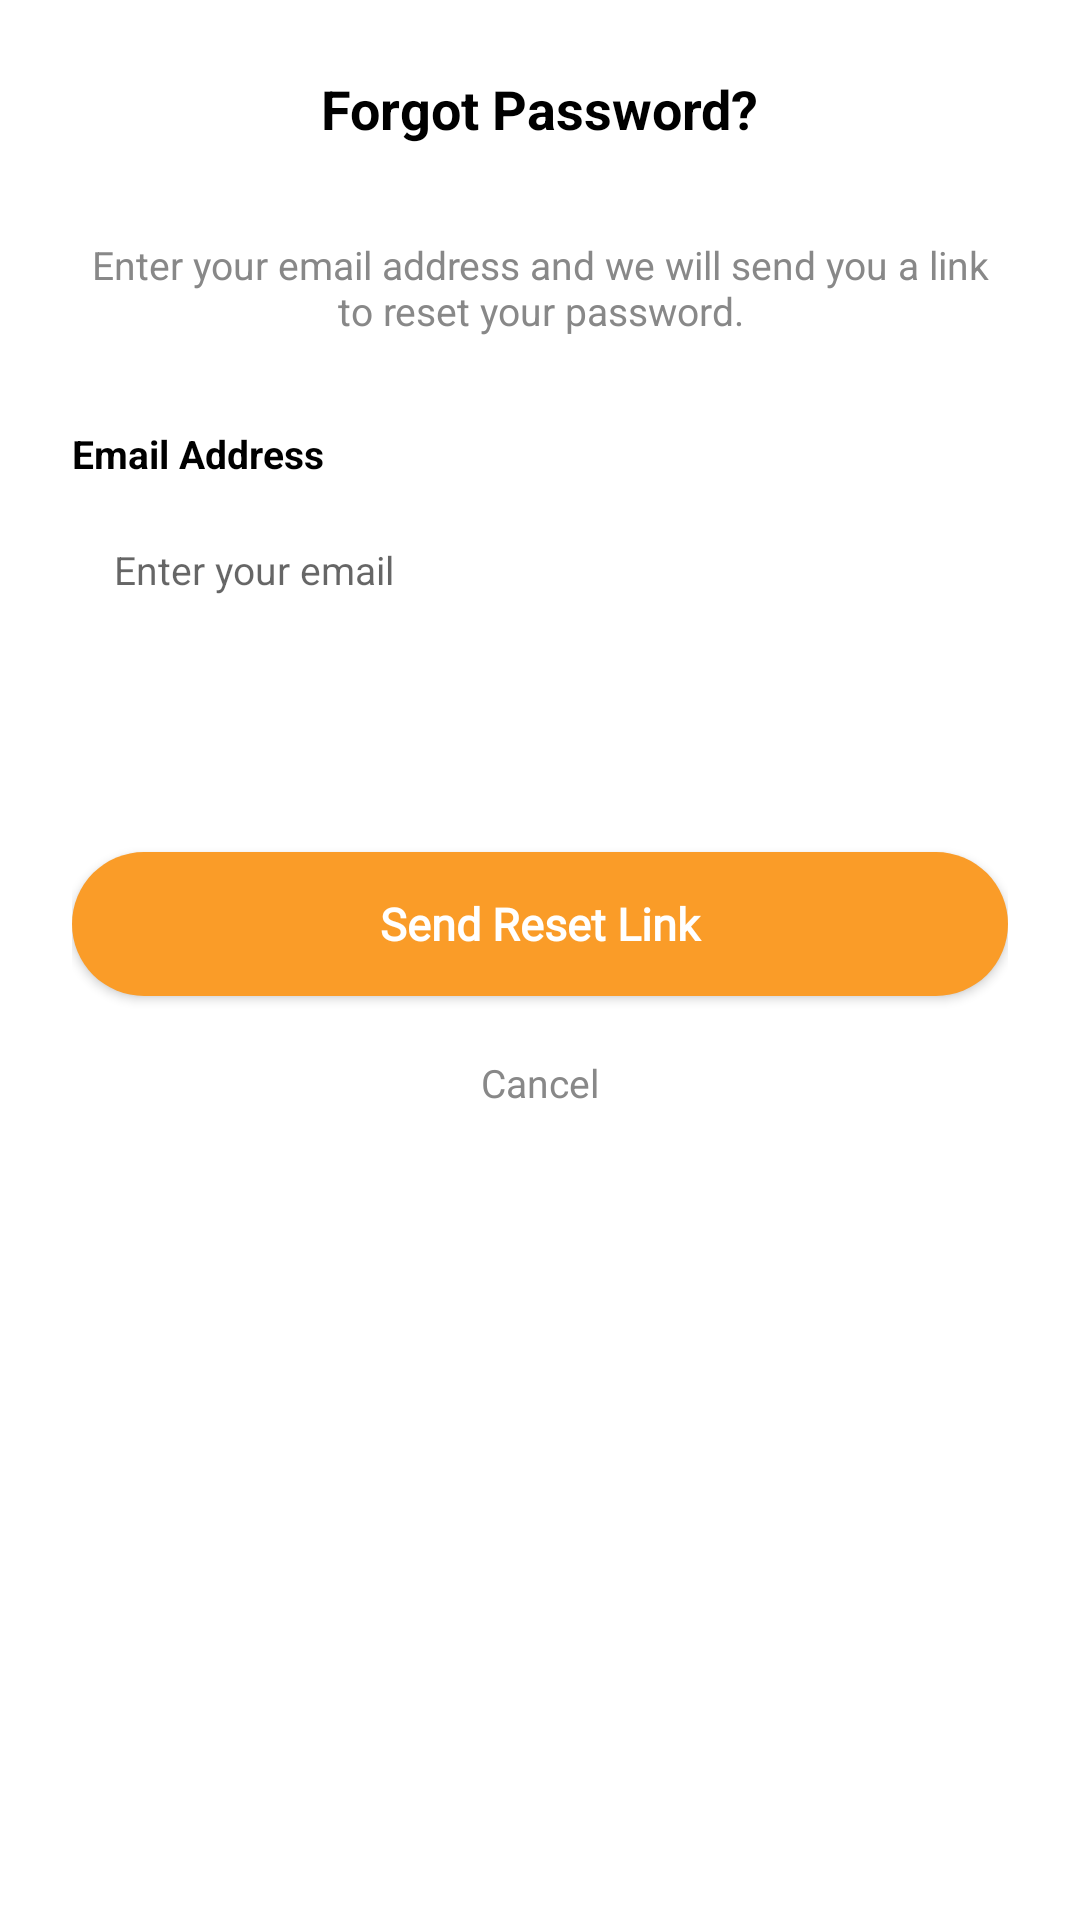

Reconstruct the res/layout file that produces this screen, plus the resources it refers to.
<!-- AndroidManifest.xml: application theme Theme.GoMart -->
<!-- res/layout/dialog_forgot_password.xml -->
<?xml version="1.0" encoding="utf-8"?>
<LinearLayout xmlns:android="http://schemas.android.com/apk/res/android"
    android:layout_width="match_parent"
    android:layout_height="wrap_content"
    xmlns:app="http://schemas.android.com/apk/res-auto"
    android:orientation="vertical"
    android:padding="24dp">

    <TextView
        android:layout_width="wrap_content"
        android:layout_height="wrap_content"
        android:text="@string/sign_in_forgot_password"
        android:textSize="18sp"
        android:textStyle="bold"
        android:textColor="?attr/colorOnSurface"
        android:layout_gravity="center" />

    <TextView
        android:layout_width="match_parent"
        android:layout_height="wrap_content"
        android:layout_marginTop="10dp"
        android:gravity="center"
        android:text="@string/forgot_pw_sub_text"
        android:textSize="13sp"
        android:textColor="@color/text_grey" />

    <TextView
        android:layout_width="match_parent"
        android:layout_height="wrap_content"
        android:layout_marginTop="30dp"
        android:text="@string/forgot_pw_email_text"
        android:textSize="13sp"
        android:textStyle="bold"
        android:textColor="?attr/colorOnSurface" />

    <EditText
        android:id="@+id/forgot_email_input"
        android:layout_width="match_parent"
        android:layout_height="48dp"
        android:layout_marginTop="6dp"
        android:background="@drawable/custom_edit_text"
        android:hint="@string/profile_email_text_text"
        android:inputType="textEmailAddress"
        android:paddingStart="14dp"
        android:paddingEnd="14dp"
        android:textSize="13sp" />

    <ProgressBar
        android:id="@+id/forgot_progress"
        android:layout_width="wrap_content"
        android:layout_height="wrap_content"
        android:layout_gravity="center"
        android:layout_marginTop="12dp"
        android:indeterminateTint="@color/orange"
        android:visibility="gone" />

    <TextView
        android:id="@+id/forgot_success_msg"
        android:layout_width="match_parent"
        android:layout_height="wrap_content"
        android:layout_marginTop="12dp"
        android:gravity="center"
        android:padding="12dp"
        android:background="@color/grey_light"
        android:textColor="@color/dark_green"
        android:textSize="13sp"
        android:lineSpacingMultiplier="1.4"
        android:visibility="gone" />

    <Button
        android:id="@+id/forgot_send_btn"
        android:layout_width="match_parent"
        android:layout_height="48dp"
        android:layout_marginTop="70dp"
        android:background="@drawable/custom_button"
        android:text="@string/forgot_pw_btn_text"
        android:textAllCaps="false"
        android:textColor="@color/white"
        android:fontFamily="@font/poppins_bold"
        android:backgroundTint="@null"
        app:backgroundTint="@null"
        android:textSize="15sp"
        android:textStyle="bold" />



    <TextView
        android:id="@+id/forgot_cancel_btn"
        android:layout_width="wrap_content"
        android:layout_height="wrap_content"
        android:layout_gravity="center"
        android:layout_marginTop="12dp"
        android:padding="8dp"
        android:text="@string/cancel_text"
        android:textColor="@color/text_grey"
        android:textSize="13sp" />

</LinearLayout>
<!-- resources referenced by this layout -->
<resources>
  <color name="dark_green">#4CAF50</color>
  <color name="grey_light">#EEEEEE</color>
  <color name="orange">#FA9C28</color>
  <color name="text_grey">#888888</color>
  <color name="white">#FFFFFF</color>
  <!-- drawable custom_button (drawable) -->
  <?xml version="1.0" encoding="utf-8"?>
  <shape xmlns:android="http://schemas.android.com/apk/res/android"
      android:shape="rectangle">
  
      <corners android:radius="25dp"/>
      <solid android:color="@color/orange"/>
  
  </shape>
  <string name="cancel_text">Cancel</string>
  <string name="forgot_pw_btn_text">Send Reset Link</string>
  <string name="forgot_pw_email_text">Email Address</string>
  <string name="forgot_pw_sub_text">Enter your email address and we will send you a link to reset your password.</string>
  <string name="profile_email_text_text">Enter your email</string>
  <string name="sign_in_forgot_password">Forgot Password?\n</string>
  <style name="Theme.GoMart" parent="Theme.MaterialComponents.DayNight.NoActionBar">
  
          
          <item name="colorPrimary">#FF6600</item> 
          <item name="colorPrimaryVariant">#77787B</item> 
          <item name="colorOnPrimary">#FFFFFF</item> 
  
          
          <item name="colorSecondary">#F5F5F5</item> 
          <item name="colorSecondaryVariant">#E55A00</item> 
          <item name="colorOnSecondary">#FFFFFF</item> 
  
          
          <item name="android:windowBackground">#FFFFFF</item> 
          <item name="colorSurface">#FFFFFF</item> 
          <item name="colorOnSurface">#000000</item> 
          <item name="colorOnBackground">#000000</item> 
  
          
          <item name="android:statusBarColor">#000000</item> 
          <item name="android:windowLightStatusBar" tools:targetApi="m">false</item>
          
          <item name="cardBackgroundColor">#FFFFFF</item> 
          <item name="android:windowFullscreen">false</item> 
  
          <item name="android:textCursorDrawable">@drawable/cursor_black</item>
  
  
  
      </style>
</resources>
